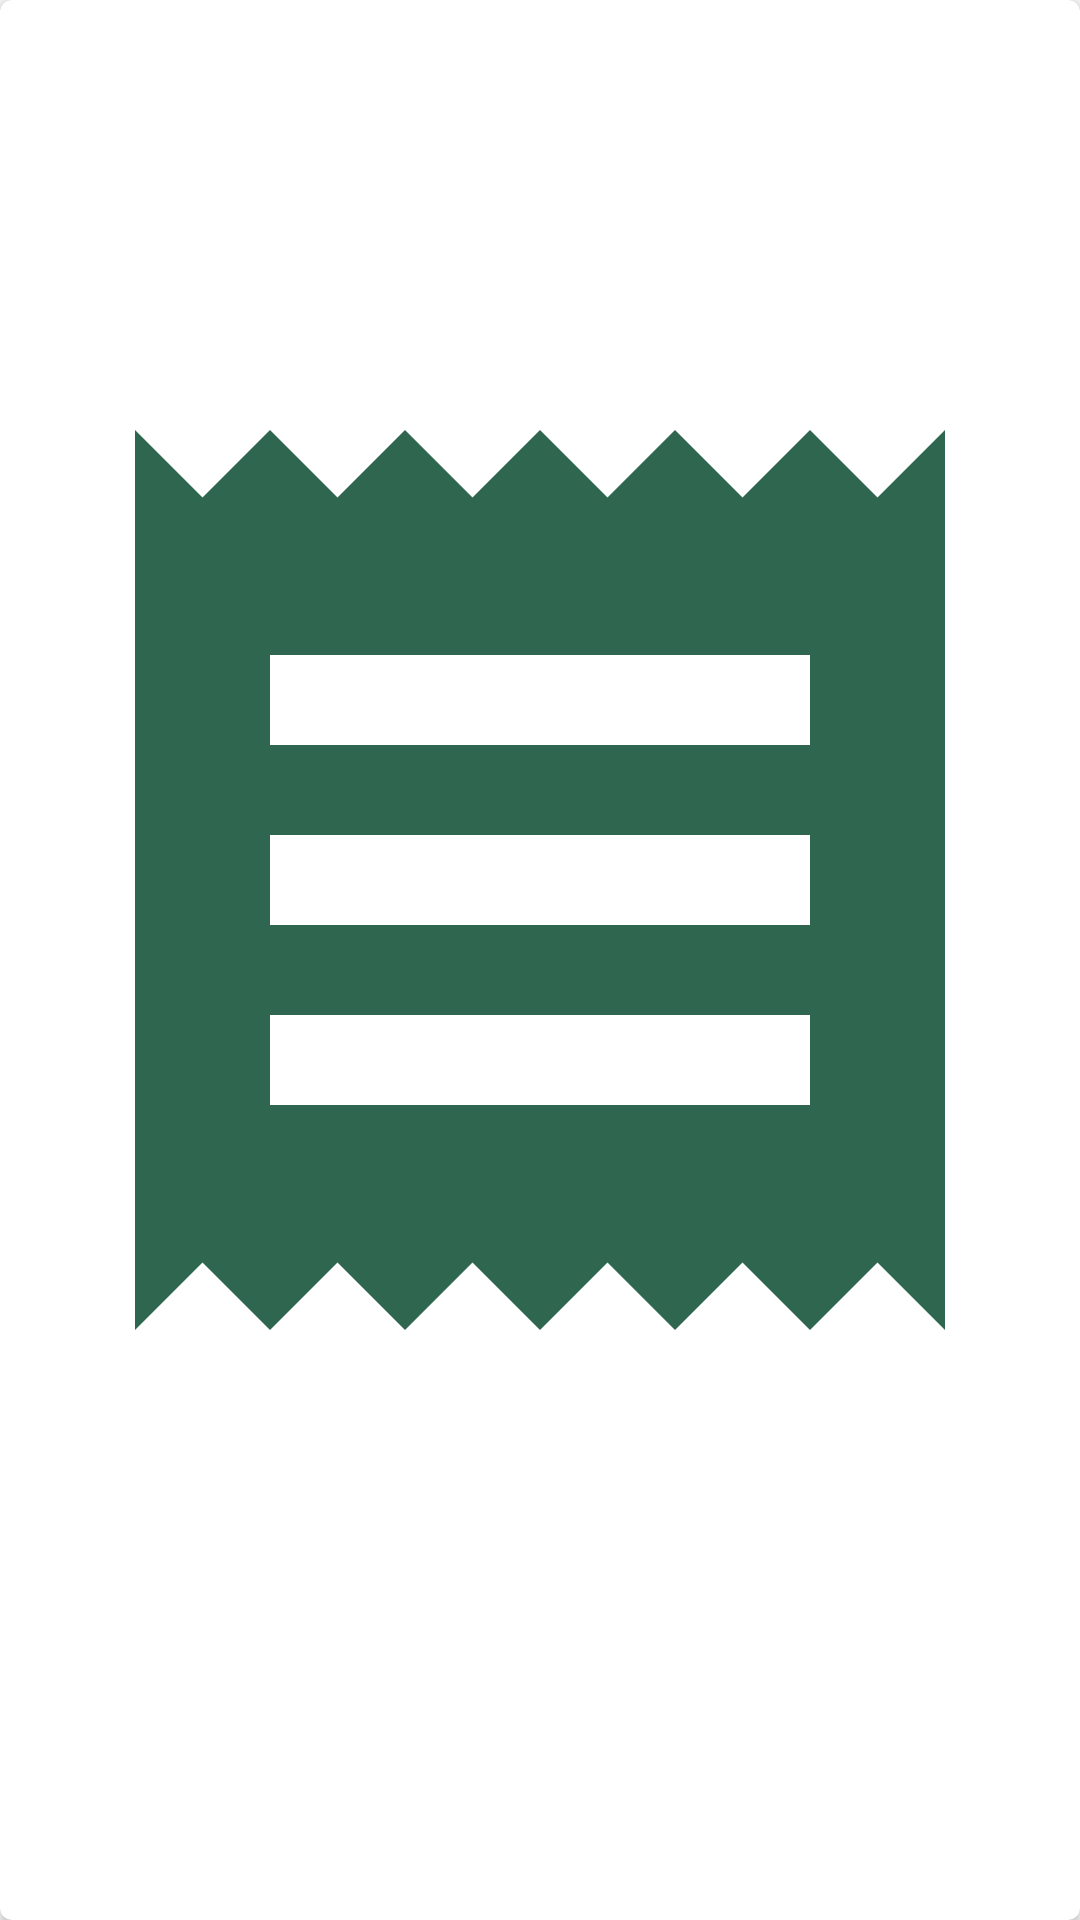

Reconstruct the res/layout file that produces this screen, plus the resources it refers to.
<!-- AndroidManifest.xml: application theme AppTheme -->
<!-- res/layout/order_card_layout.xml -->
<?xml version="1.0" encoding="utf-8"?>
<layout xmlns:android="http://schemas.android.com/apk/res/android"
    xmlns:app="http://schemas.android.com/apk/res-auto"
    xmlns:tools="http://schemas.android.com/tools">

    <data>
        <variable
            name="clickListener"
            type="com.byteme.agricompra.ui.orders.OrderListener" />
    </data>

    <androidx.cardview.widget.CardView
        android:id="@+id/cardView"
        android:layout_width="260dp"
        android:layout_height="220dp"
        android:layout_margin="5dp"
        app:cardCornerRadius="4dp">

        <androidx.constraintlayout.widget.ConstraintLayout
            android:id="@+id/order_card"
            android:layout_width="match_parent"
            android:layout_height="match_parent"
            android:layout_gravity="center"
            android:onClick="@{() -> clickListener.onClick()}">


            <ImageView
                android:id="@+id/image"
                android:layout_width="0dp"
                android:layout_height="0dp"
                android:layout_marginBottom="16dp"
                android:layout_weight="1"
                app:layout_constraintBottom_toTopOf="@+id/order_name"
                app:layout_constraintEnd_toEndOf="parent"
                app:layout_constraintHorizontal_bias="0.5"
                app:layout_constraintStart_toStartOf="parent"
                app:layout_constraintTop_toTopOf="parent"
                app:srcCompat="@drawable/ic_order" />

            <TextView
                android:id="@+id/order_name"
                android:layout_width="wrap_content"
                android:layout_height="wrap_content"
                android:layout_marginStart="16dp"
                android:layout_marginBottom="16dp"
                android:layout_weight="1"
                android:textSize="16sp"
                app:layout_constraintBottom_toBottomOf="parent"
                app:layout_constraintStart_toStartOf="parent"
                tools:text="Title" />

        </androidx.constraintlayout.widget.ConstraintLayout>

    </androidx.cardview.widget.CardView>
</layout>
<!-- resources referenced by this layout -->
<resources>
  <!-- drawable ic_order (drawable) -->
  <vector android:height="48dp"
      android:viewportHeight="24" android:viewportWidth="24"
      android:width="48dp" xmlns:android="http://schemas.android.com/apk/res/android">
      <path android:fillColor="@color/colorPrimaryDark" android:pathData="M18,17L6,17v-2h12v2zM18,13L6,13v-2h12v2zM18,9L6,9L6,7h12v2zM3,22l1.5,-1.5L6,22l1.5,-1.5L9,22l1.5,-1.5L12,22l1.5,-1.5L15,22l1.5,-1.5L18,22l1.5,-1.5L21,22L21,2l-1.5,1.5L18,2l-1.5,1.5L15,2l-1.5,1.5L12,2l-1.5,1.5L9,2 7.5,3.5 6,2 4.5,3.5 3,2v20z"/>
  </vector>
  <style name="AppTheme" parent="Theme.AppCompat.Light.NoActionBar">
          
          <item name="colorPrimary">@color/colorPrimary</item>
          <item name="colorPrimaryDark">@color/colorPrimaryDark</item>
          <item name="colorAccent">@color/colorAccent</item>
      </style>
  <color name="colorPrimaryDark">#2E664F</color>
  <color name="colorPrimary">#57BE93</color>
  <color name="colorAccent">#323335</color>
</resources>
